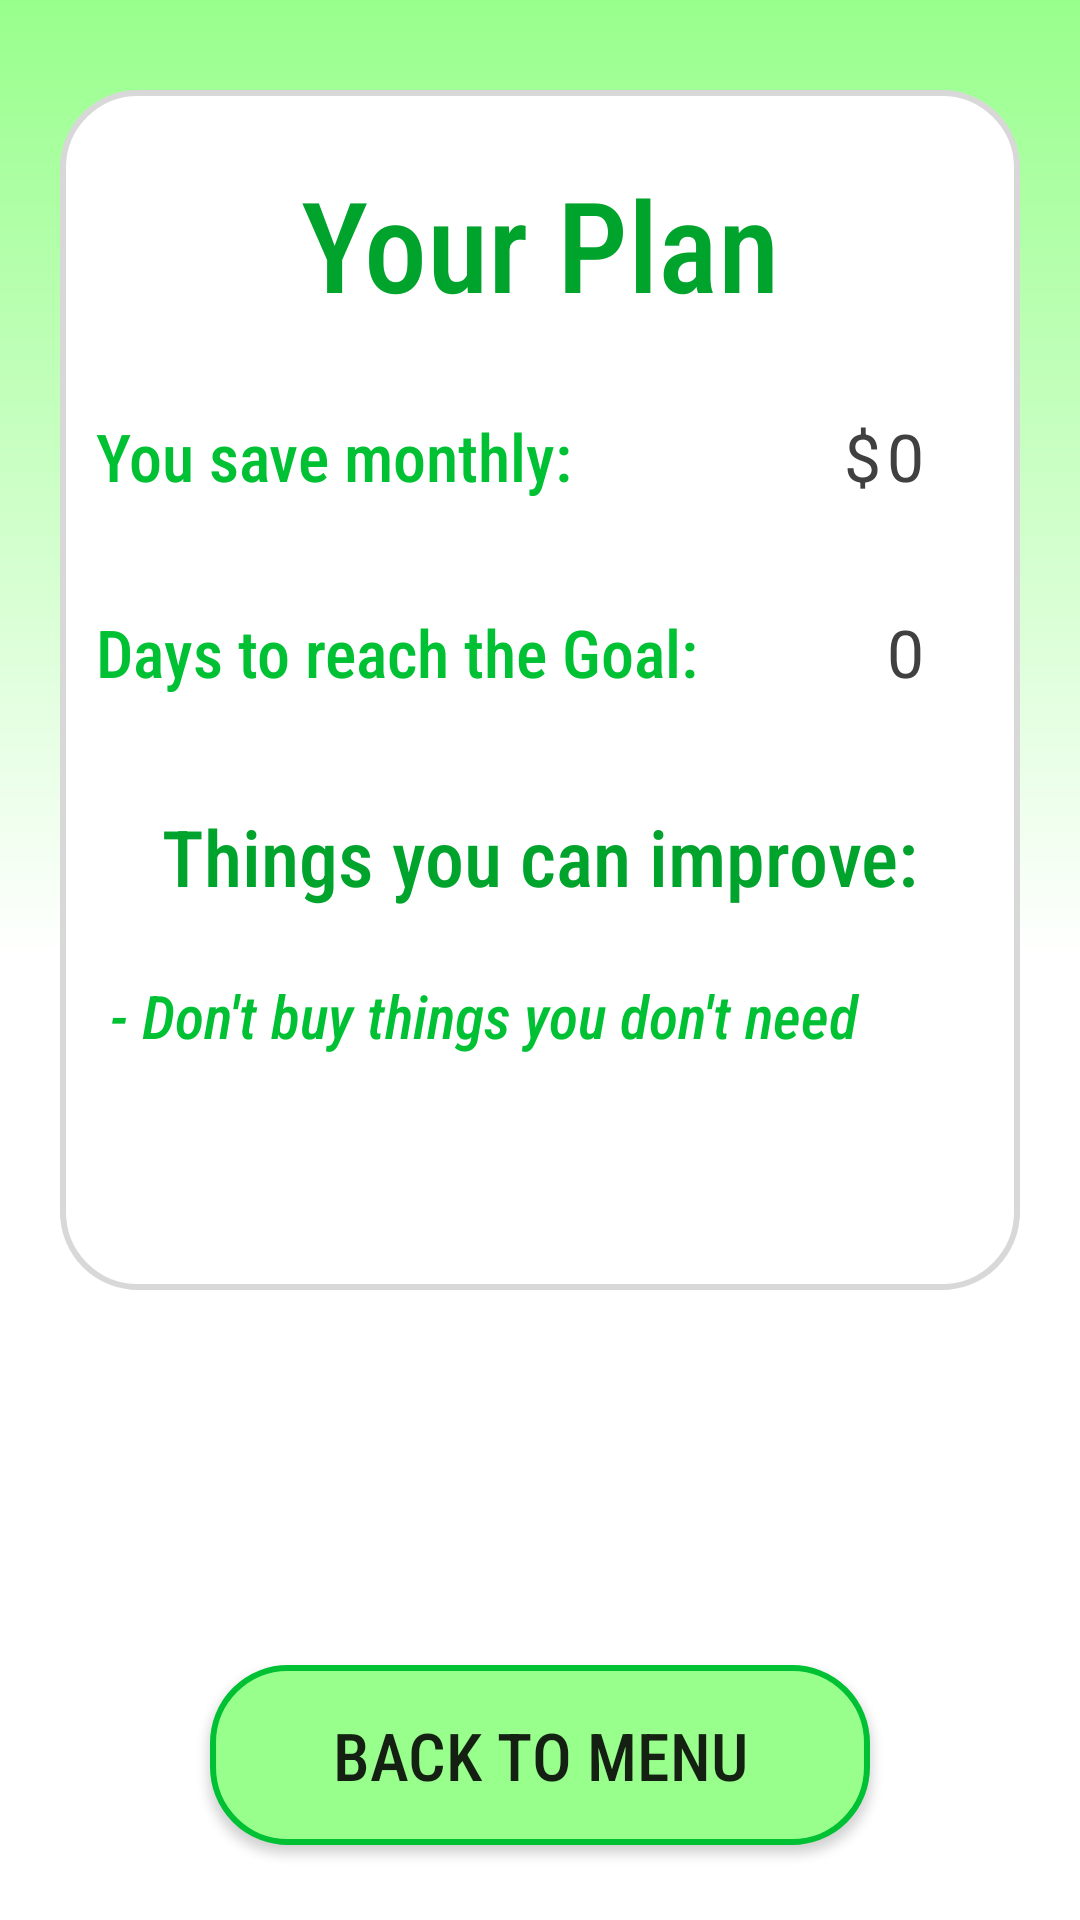

Produce the Android XML layout that renders to this screen, including the resource entries it uses.
<!-- AndroidManifest.xml: application theme AppTheme -->
<!-- res/layout/activity_plan_main.xml -->
<?xml version="1.0" encoding="utf-8"?>
<androidx.constraintlayout.widget.ConstraintLayout xmlns:android="http://schemas.android.com/apk/res/android"
    xmlns:app="http://schemas.android.com/apk/res-auto"
    xmlns:tools="http://schemas.android.com/tools"
    android:layout_width="match_parent"
    android:layout_height="match_parent"
    tools:context=".PlanMain">

    <androidx.constraintlayout.widget.ConstraintLayout
        android:id="@+id/profStart"
        android:layout_width="match_parent"
        android:layout_height="match_parent"
        android:background="@drawable/main_background_fade"
        app:layout_constraintBottom_toBottomOf="parent"
        app:layout_constraintEnd_toEndOf="parent"
        app:layout_constraintStart_toStartOf="parent"
        app:layout_constraintTop_toTopOf="parent">

        <ScrollView
            android:id="@+id/scrollbar1"
            android:scrollbars="none"
            android:transitionName="frame"
            android:layout_width="match_parent"
            android:layout_height="400dp"
            app:layout_constraintEnd_toEndOf="parent"
            app:layout_constraintStart_toStartOf="parent"
            app:layout_constraintTop_toTopOf="parent"
            android:background="@drawable/round_white_corners"
            android:layout_marginHorizontal="20dp"
            android:layout_marginTop="30dp"
            android:paddingBottom="1dp"
            android:paddingTop="5dp">

            <LinearLayout
                android:layout_width="match_parent"
                android:layout_height="wrap_content"
                android:orientation="vertical"
                android:paddingBottom="25dp"
                app:layout_constraintEnd_toEndOf="parent"
                app:layout_constraintStart_toStartOf="parent"
                app:layout_constraintTop_toTopOf="parent">

                <TextView
                    android:id="@+id/t11"
                    android:layout_width="match_parent"
                    android:layout_height="wrap_content"
                    android:layout_marginTop="18dp"
                    android:layout_marginBottom="10dp"
                    android:fontFamily="sans-serif-condensed-medium"
                    android:gravity="center"
                    android:text="Your Plan"
                    android:textColor="#00A32C"
                    android:textSize="42sp" />

                <RelativeLayout
                    android:id="@+id/p1"
                    android:layout_width="match_parent"
                    android:layout_height="wrap_content"
                    android:layout_marginHorizontal="12dp"
                    android:layout_marginVertical="12dp">

                    <TextView
                        android:layout_width="wrap_content"
                        android:layout_height="wrap_content"
                        android:layout_alignParentLeft="true"
                        android:layout_centerVertical="true"
                        android:fontFamily="sans-serif-condensed-medium"
                        android:text="You save monthly:"
                        android:textColor="#00C134"
                        android:textSize="22sp" />

                    <TextView
                        android:id="@+id/curr_sign"
                        style="bold"
                        android:layout_width="wrap_content"
                        android:layout_height="wrap_content"
                        android:layout_toLeftOf="@id/u_save_monthly"
                        android:gravity="center"
                        android:paddingVertical="6dp"
                        android:paddingRight="2dp"
                        android:text="$"
                        android:textColor="#404040"
                        android:textSize="22sp"/>

                    <TextView
                        android:id="@+id/u_save_monthly"
                        style="bold"
                        android:layout_width="wrap_content"
                        android:layout_height="wrap_content"
                        android:layout_alignParentRight="true"
                        android:gravity="center"
                        android:paddingVertical="6dp"
                        android:paddingRight="20dp"
                        android:text="0"
                        android:textColor="#404040"
                        android:textSize="22sp">


                    </TextView>


                </RelativeLayout>

                <RelativeLayout
                    android:id="@+id/p2"
                    android:layout_width="match_parent"
                    android:layout_height="wrap_content"
                    android:layout_marginHorizontal="12dp"
                    android:layout_marginVertical="12dp">

                    <TextView
                        android:layout_width="wrap_content"
                        android:layout_height="wrap_content"
                        android:layout_alignParentLeft="true"
                        android:layout_centerVertical="true"
                        android:fontFamily="sans-serif-condensed-medium"
                        android:text="Days to reach the Goal:"
                        android:textColor="#00C134"
                        android:textSize="22sp" />

                    <TextView
                        android:id="@+id/days_to_goal"
                        style="bold"
                        android:layout_width="wrap_content"
                        android:layout_height="wrap_content"
                        android:paddingHorizontal="20dp"
                        android:layout_alignParentRight="true"
                        android:gravity="center"
                        android:paddingVertical="6dp"
                        android:text="0"
                        android:textColor="#404040"
                        android:textSize="22sp">


                    </TextView>


                </RelativeLayout>

                <TextView
                    android:id="@+id/t1"
                    android:layout_width="match_parent"
                    android:layout_height="wrap_content"
                    android:layout_marginTop="18dp"
                    android:layout_marginBottom="10dp"
                    android:fontFamily="sans-serif-condensed-medium"
                    android:gravity="center"
                    android:text="Things you can improve:"
                    android:textColor="#00A32C"
                    android:textSize="26sp" />

                <RelativeLayout
                    android:id="@+id/rest_improve"
                    android:visibility="gone"
                    android:layout_width="match_parent"
                    android:layout_height="wrap_content"
                    android:layout_marginHorizontal="12dp"
                    android:layout_marginVertical="12dp">

                    <TextView
                        android:id="@+id/tv1"
                        android:layout_width="wrap_content"
                        android:layout_height="wrap_content"
                        android:layout_alignParentLeft="true"
                        android:layout_centerVertical="true"
                        android:fontFamily="sans-serif-condensed-medium"
                        android:text=" - Stop eating at Restaurants"
                        android:textStyle="italic"
                        android:textColor="#00C134"
                        android:textSize="20sp" />


                </RelativeLayout>

                <RelativeLayout
                    android:id="@+id/vac_improve"
                    android:visibility="gone"
                    android:layout_width="match_parent"
                    android:layout_height="wrap_content"
                    android:layout_marginHorizontal="12dp"
                    android:layout_marginVertical="12dp">

                    <TextView
                        android:id="@+id/tv2"
                        android:layout_width="wrap_content"
                        android:layout_height="wrap_content"
                        android:layout_alignParentLeft="true"
                        android:layout_centerVertical="true"
                        android:fontFamily="sans-serif-condensed-medium"
                        android:text=" - Don't go on vacation"
                        android:textStyle="italic"
                        android:textColor="#00C134"
                        android:textSize="20sp" />


                </RelativeLayout>

                <RelativeLayout
                    android:id="@+id/cloth_improve"
                    android:visibility="gone"
                    android:layout_width="match_parent"
                    android:layout_height="wrap_content"
                    android:layout_marginHorizontal="12dp"
                    android:layout_marginVertical="12dp">

                    <TextView
                        android:id="@+id/tv3"
                        android:layout_width="wrap_content"
                        android:layout_height="wrap_content"
                        android:layout_alignParentLeft="true"
                        android:layout_centerVertical="true"
                        android:fontFamily="sans-serif-condensed-medium"
                        android:text=" - Stop buying so much clothes"
                        android:textStyle="italic"
                        android:textColor="#00C134"
                        android:textSize="20sp" />


                </RelativeLayout>

                <RelativeLayout
                    android:id="@+id/p6"
                    android:visibility="visible"
                    android:layout_width="match_parent"
                    android:layout_height="wrap_content"
                    android:layout_marginHorizontal="12dp"
                    android:layout_marginVertical="12dp">

                    <TextView
                        android:id="@+id/tv4"
                        android:layout_width="wrap_content"
                        android:layout_height="wrap_content"
                        android:layout_alignParentLeft="true"
                        android:layout_centerVertical="true"
                        android:fontFamily="sans-serif-condensed-medium"
                        android:text=" - Don't buy things you don't need"
                        android:textStyle="italic"
                        android:textColor="#00C134"
                        android:textSize="20sp" />


                </RelativeLayout>

            </LinearLayout>

        </ScrollView>


        <Button
            android:id="@+id/back_to_menu"
            android:layout_width="220dp"
            android:layout_height="60dp"
            android:layout_centerInParent="true"
            android:layout_centerHorizontal="true"
            android:layout_centerVertical="true"
            android:layout_marginBottom="25dp"
            android:background="@drawable/edit_text_border"
            android:fontFamily="sans-serif-condensed-medium"
            android:text="BACK TO MENU"
            android:textSize="22sp"
            app:layout_constraintBottom_toBottomOf="parent"
            app:layout_constraintEnd_toEndOf="parent"
            app:layout_constraintStart_toStartOf="parent" />


    </androidx.constraintlayout.widget.ConstraintLayout>

</androidx.constraintlayout.widget.ConstraintLayout>
<!-- resources referenced by this layout -->
<resources>
  <!-- drawable edit_text_border (drawable) -->
  <?xml version="1.0" encoding="utf-8"?>
  <shape xmlns:android="http://schemas.android.com/apk/res/android">
  
      <solid android:color="@color/colorPrimary"/>
      <corners android:radius="25dp"/>
      <stroke
          android:color="#00C134"
          android:width="2dp"/>
  
  </shape>
  <!-- drawable main_background_fade (drawable) -->
  <?xml version="1.0" encoding="utf-8"?>
  <shape xmlns:android="http://schemas.android.com/apk/res/android">
  
  
      <gradient
          android:angle="270"
          android:startColor="#98FF8C"
          android:gradientRadius="90dp"
          android:centerColor="#FFFFFF"
          android:endColor="#FFFFFF"
          android:type="linear" />
  
  
  </shape>
  <!-- drawable round_white_corners (drawable) -->
  <?xml version="1.0" encoding="utf-8"?>
  <shape xmlns:android="http://schemas.android.com/apk/res/android">
  
      <solid android:color="@android:color/white"/>
      <corners android:radius="25dp"/>
  
      <stroke
          android:color="#D8D8D8"
          android:width="2dp"/>
  </shape>
  <style name="AppTheme" parent="Theme.AppCompat.Light.NoActionBar">
          
          <item name="colorPrimary">#98FF8C</item>
          <item name="colorPrimaryDark">#98FF8C</item>
          <item name="colorAccent">#98FF8C</item>
  
          <item name="android:windowActivityTransitions">true</item>
  
      </style>
  <color name="colorPrimary">#98FF8C</color>
</resources>
